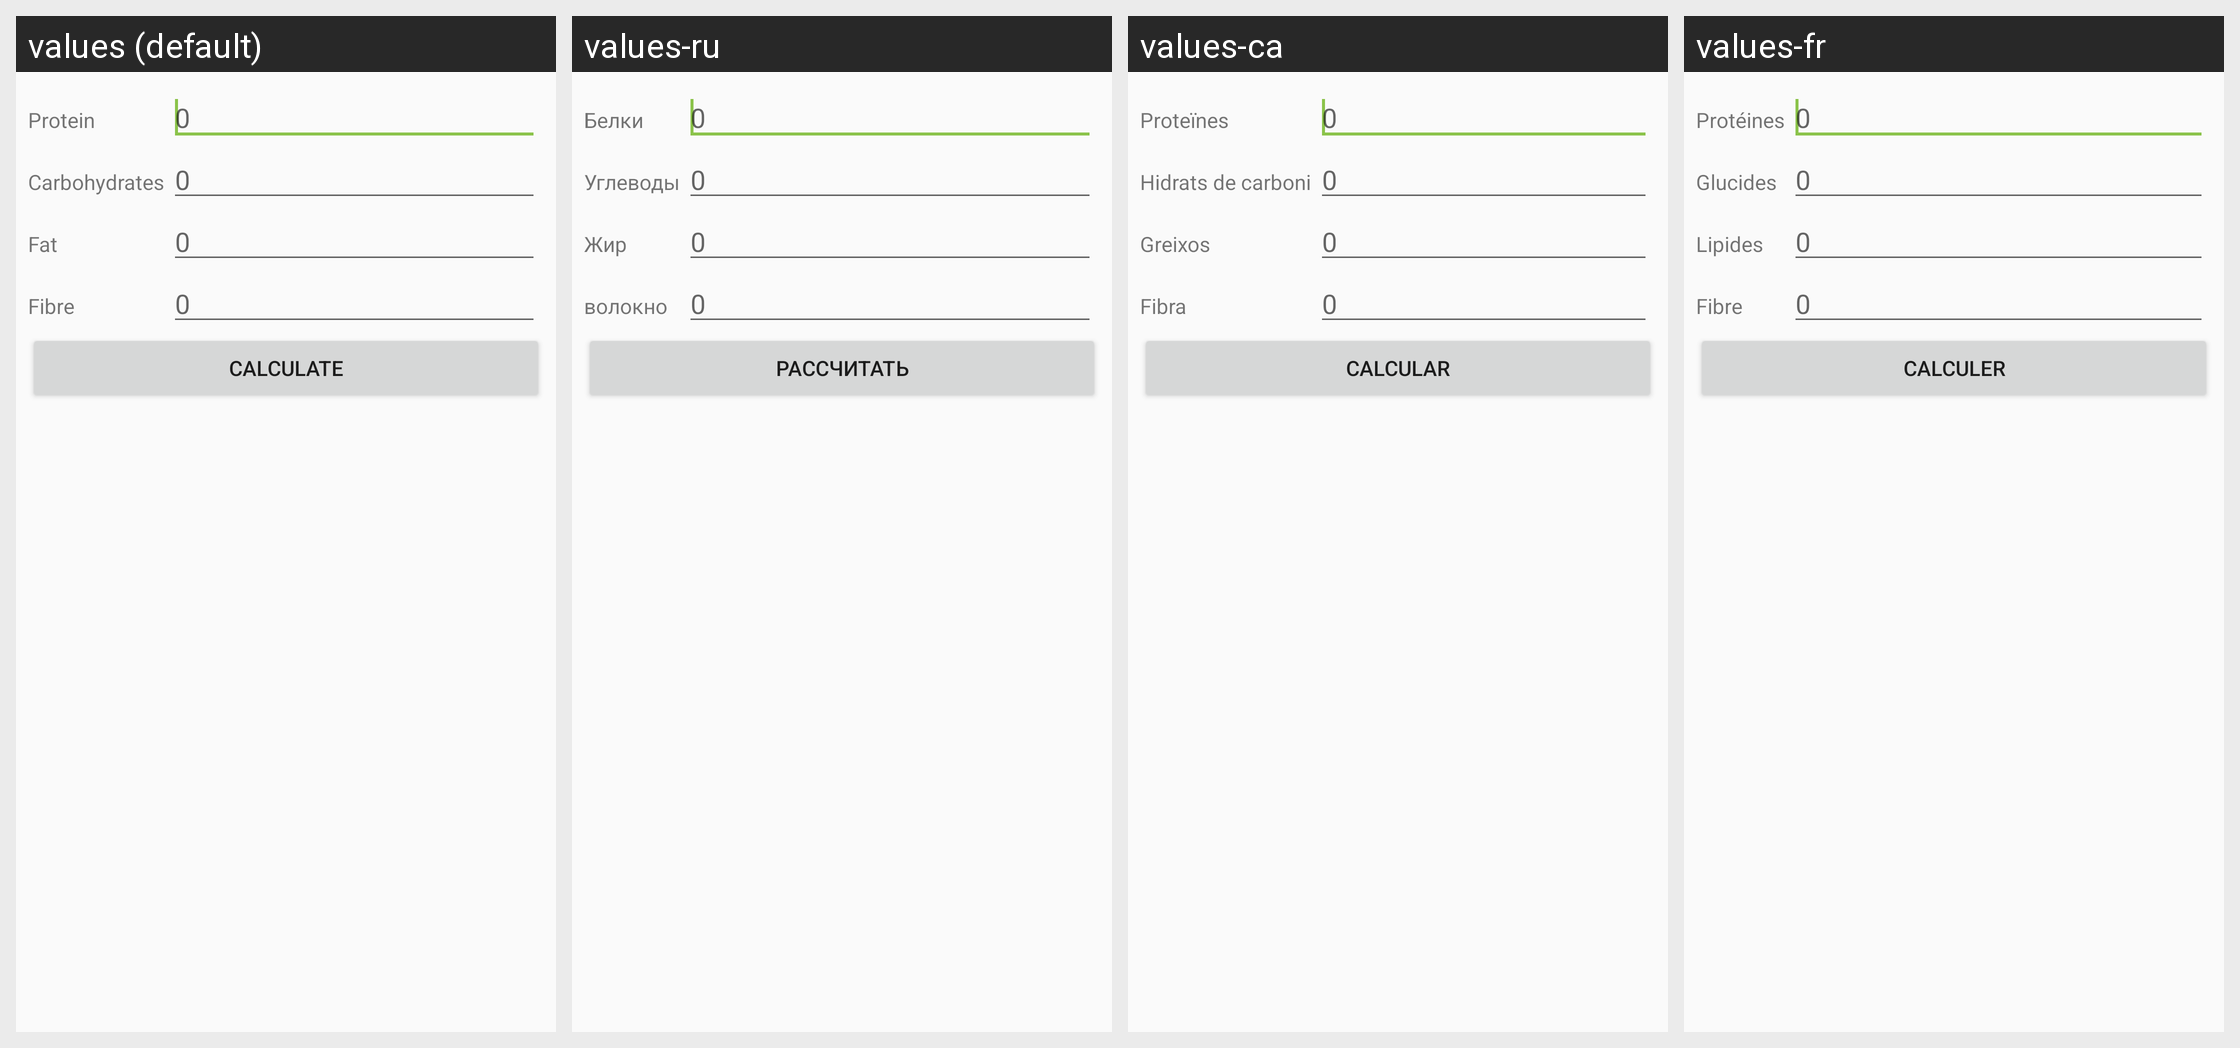

Locale-by-locale string values for the Android screen shown in this grid:
Android screen res/layout/propoints.xml rendered under 4 locales, left to right: values (default), values-ru, values-ca, values-fr. Device: Nexus 5 (rendered at 1080×1920; each locale shown at half size, 540×960, under a caption strip naming it); theme AppTheme.
Other locales in the repository, not shown: values-de, values-es, values-zh.
Strings drawn on this screen, with the default value and each locale's value (text and hints the layout hard-codes, and strings that could not be matched under every locale, appear in the picture but are not listed):

protein
  values: Protein
  values-ru: Белки
  values-ca: Proteïnes
  values-fr: Protéines

nil
  values: 0
  values-ru: 0
  values-ca: 0
  values-fr: 0

carbs
  values: Carbohydrates
  values-ru: Углеводы
  values-ca: Hidrats de carboni
  values-fr: Glucides

fat
  values: Fat
  values-ru: Жир
  values-ca: Greixos
  values-fr: Lipides

fibre
  values: Fibre
  values-ru: волокно
  values-ca: Fibra
  values-fr: Fibre

calculate
  values: Calculate
  values-ru: Рассчитать
  values-ca: Calcular
  values-fr: Calculer
